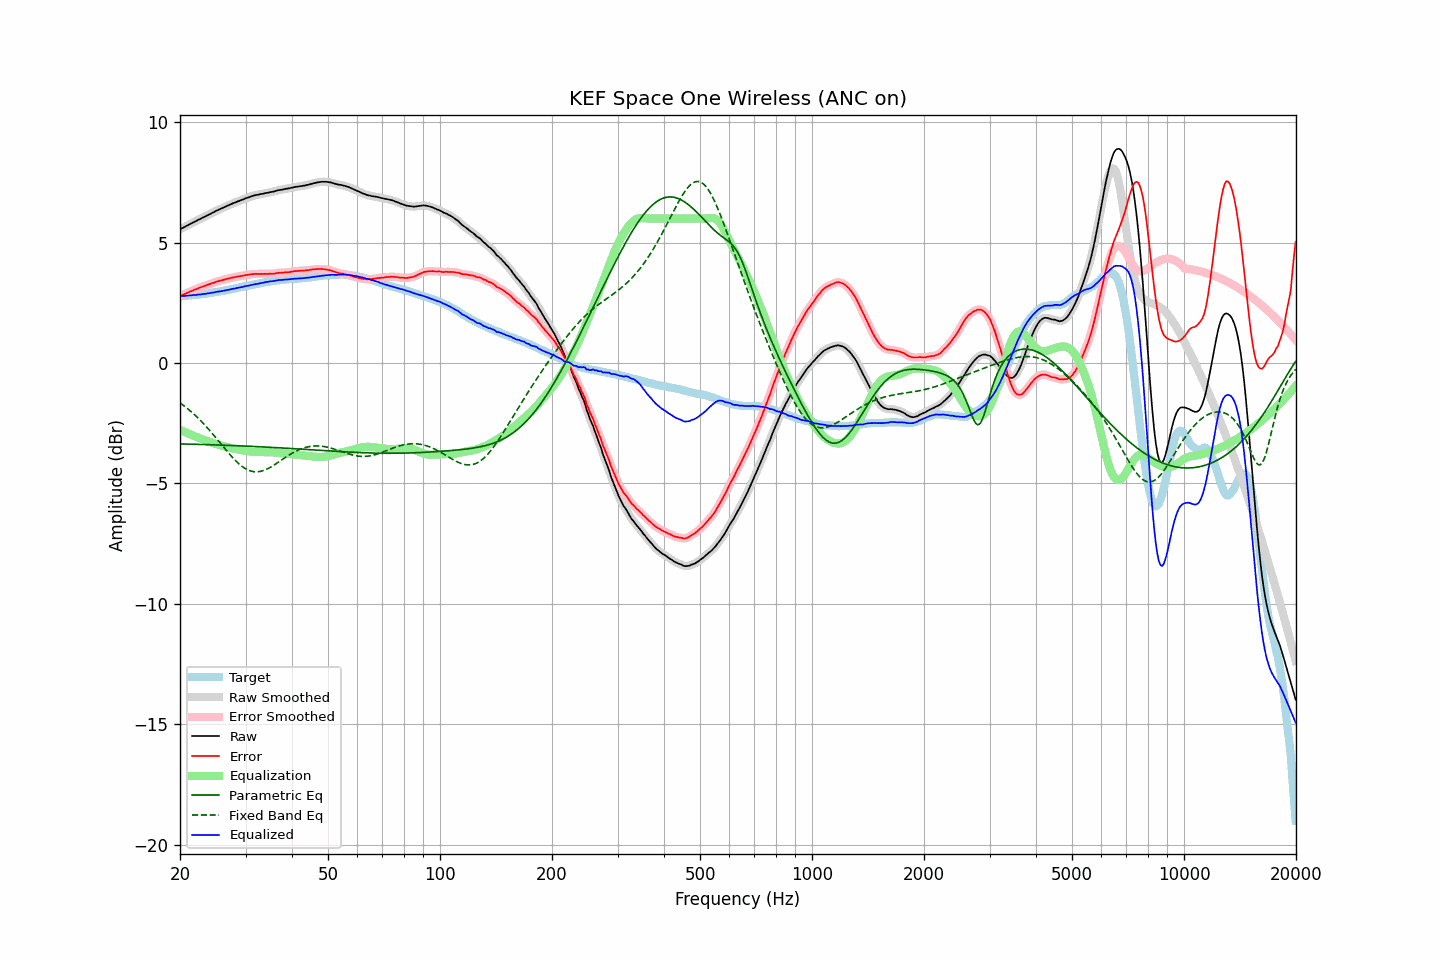

The table this chart was drawn from, first rows:
frequency, raw, error, smoothed, error_smoothed, equalization, parametric_eq, fixed_band_eq, equalized_raw, equalized_smoothed, target
20.00, 5.55, 2.78, 5.55, 2.78, -2.78, -3.36, -1.66, 2.77, 2.77, 2.77
20.20, 5.58, 2.81, 5.58, 2.81, -2.81, -3.36, -1.71, 2.77, 2.78, 2.77
20.40, 5.62, 2.84, 5.62, 2.83, -2.84, -3.36, -1.75, 2.78, 2.78, 2.78
20.61, 5.65, 2.86, 5.65, 2.86, -2.87, -3.36, -1.81, 2.78, 2.79, 2.79
20.81, 5.69, 2.90, 5.69, 2.89, -2.90, -3.36, -1.86, 2.79, 2.79, 2.79
21.02, 5.72, 2.92, 5.72, 2.92, -2.92, -3.37, -1.91, 2.79, 2.80, 2.80
21.23, 5.76, 2.96, 5.76, 2.95, -2.95, -3.37, -1.97, 2.81, 2.80, 2.80
21.44, 5.79, 2.98, 5.79, 2.98, -2.98, -3.37, -2.03, 2.81, 2.81, 2.81
21.66, 5.83, 3.01, 5.83, 3.01, -3.01, -3.37, -2.08, 2.82, 2.82, 2.82
21.87, 5.86, 3.04, 5.86, 3.04, -3.04, -3.37, -2.15, 2.82, 2.82, 2.82
22.09, 5.89, 3.06, 5.89, 3.07, -3.07, -3.38, -2.21, 2.82, 2.83, 2.83
22.31, 5.93, 3.09, 5.93, 3.09, -3.09, -3.38, -2.27, 2.84, 2.83, 2.84
22.54, 5.96, 3.12, 5.96, 3.12, -3.12, -3.38, -2.34, 2.84, 2.84, 2.84
22.76, 5.99, 3.14, 5.99, 3.15, -3.14, -3.38, -2.41, 2.85, 2.85, 2.85
22.99, 6.03, 3.17, 6.02, 3.17, -3.17, -3.38, -2.47, 2.86, 2.86, 2.86
23.22, 6.06, 3.19, 6.06, 3.19, -3.19, -3.38, -2.54, 2.87, 2.87, 2.87
23.45, 6.09, 3.21, 6.09, 3.22, -3.22, -3.39, -2.62, 2.87, 2.88, 2.88
23.69, 6.13, 3.24, 6.12, 3.24, -3.24, -3.39, -2.69, 2.89, 2.88, 2.89
23.92, 6.16, 3.26, 6.16, 3.27, -3.26, -3.39, -2.76, 2.89, 2.89, 2.89
24.16, 6.19, 3.29, 6.19, 3.29, -3.29, -3.39, -2.84, 2.90, 2.90, 2.90
24.40, 6.23, 3.32, 6.23, 3.31, -3.31, -3.40, -2.92, 2.92, 2.92, 2.91
24.65, 6.26, 3.33, 6.26, 3.33, -3.33, -3.40, -3.00, 2.93, 2.93, 2.93
24.89, 6.30, 3.36, 6.30, 3.35, -3.35, -3.40, -3.08, 2.95, 2.94, 2.94
25.14, 6.33, 3.38, 6.33, 3.38, -3.38, -3.40, -3.16, 2.95, 2.95, 2.95
25.39, 6.36, 3.40, 6.36, 3.40, -3.40, -3.40, -3.24, 2.96, 2.96, 2.96
25.65, 6.39, 3.42, 6.39, 3.42, -3.42, -3.41, -3.32, 2.97, 2.97, 2.97
25.91, 6.42, 3.43, 6.42, 3.43, -3.43, -3.41, -3.40, 2.98, 2.98, 2.99
26.16, 6.45, 3.45, 6.45, 3.45, -3.45, -3.41, -3.48, 3.00, 3.00, 3.00
26.43, 6.48, 3.47, 6.48, 3.47, -3.47, -3.41, -3.56, 3.01, 3.01, 3.01
26.69, 6.51, 3.49, 6.51, 3.49, -3.49, -3.42, -3.64, 3.02, 3.02, 3.02
26.96, 6.54, 3.50, 6.54, 3.50, -3.50, -3.42, -3.72, 3.03, 3.03, 3.04
27.23, 6.57, 3.52, 6.57, 3.52, -3.52, -3.42, -3.80, 3.05, 3.05, 3.05
27.50, 6.60, 3.53, 6.60, 3.54, -3.53, -3.42, -3.87, 3.06, 3.06, 3.07
27.77, 6.63, 3.55, 6.63, 3.55, -3.55, -3.43, -3.94, 3.08, 3.08, 3.07
28.05, 6.65, 3.56, 6.65, 3.56, -3.56, -3.43, -4.02, 3.09, 3.09, 3.09
28.33, 6.68, 3.58, 6.68, 3.57, -3.57, -3.43, -4.08, 3.10, 3.10, 3.10
28.62, 6.71, 3.59, 6.71, 3.59, -3.59, -3.43, -4.15, 3.12, 3.12, 3.12
28.90, 6.73, 3.60, 6.73, 3.60, -3.60, -3.44, -4.20, 3.13, 3.13, 3.13
29.19, 6.76, 3.61, 6.76, 3.61, -3.61, -3.44, -4.26, 3.15, 3.15, 3.15
29.48, 6.78, 3.62, 6.78, 3.62, -3.62, -3.44, -4.31, 3.16, 3.16, 3.16
29.78, 6.81, 3.63, 6.81, 3.63, -3.64, -3.45, -4.36, 3.17, 3.17, 3.18
30.08, 6.84, 3.65, 6.83, 3.65, -3.65, -3.45, -4.40, 3.19, 3.19, 3.19
30.38, 6.86, 3.65, 6.86, 3.66, -3.66, -3.45, -4.43, 3.20, 3.20, 3.20
30.68, 6.88, 3.67, 6.88, 3.67, -3.67, -3.46, -4.46, 3.21, 3.22, 3.21
30.99, 6.91, 3.68, 6.91, 3.68, -3.68, -3.46, -4.48, 3.23, 3.23, 3.23
31.30, 6.93, 3.69, 6.93, 3.69, -3.68, -3.46, -4.50, 3.24, 3.25, 3.24
31.61, 6.95, 3.69, 6.95, 3.69, -3.69, -3.46, -4.51, 3.26, 3.26, 3.26
31.93, 6.97, 3.70, 6.97, 3.70, -3.69, -3.47, -4.52, 3.28, 3.27, 3.27
32.24, 6.98, 3.69, 6.98, 3.70, -3.70, -3.47, -4.52, 3.28, 3.28, 3.29
32.57, 6.99, 3.69, 6.99, 3.70, -3.70, -3.47, -4.51, 3.29, 3.30, 3.29
32.89, 7.01, 3.70, 7.00, 3.69, -3.70, -3.48, -4.50, 3.31, 3.31, 3.31
33.22, 7.02, 3.70, 7.02, 3.70, -3.70, -3.48, -4.48, 3.32, 3.32, 3.32
33.55, 7.03, 3.69, 7.03, 3.70, -3.70, -3.48, -4.46, 3.33, 3.34, 3.34
33.89, 7.05, 3.70, 7.04, 3.69, -3.70, -3.49, -4.43, 3.35, 3.35, 3.35
34.23, 7.06, 3.69, 7.06, 3.70, -3.70, -3.49, -4.41, 3.36, 3.36, 3.37
34.57, 7.07, 3.70, 7.07, 3.70, -3.70, -3.50, -4.37, 3.37, 3.38, 3.37
34.92, 7.09, 3.71, 7.08, 3.70, -3.70, -3.50, -4.34, 3.39, 3.38, 3.38
35.27, 7.10, 3.70, 7.10, 3.70, -3.71, -3.50, -4.30, 3.39, 3.39, 3.40
35.62, 7.11, 3.70, 7.11, 3.71, -3.71, -3.51, -4.26, 3.40, 3.40, 3.41
35.97, 7.13, 3.71, 7.13, 3.71, -3.72, -3.51, -4.21, 3.41, 3.41, 3.41
... 635 more rows
